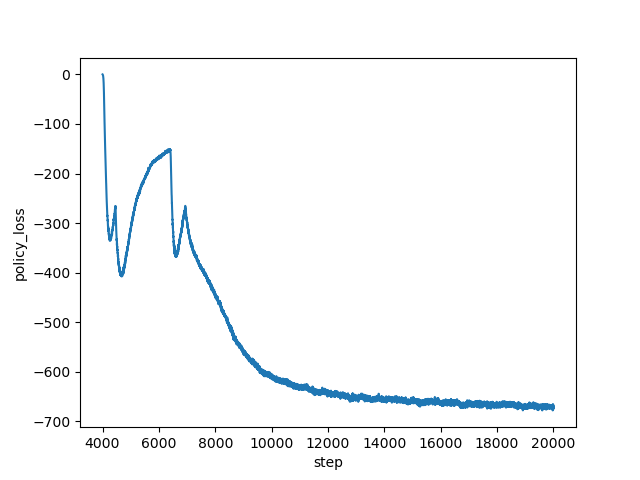

Data behind this chart, as committed beside it:
step, policy_loss
4000, -0.01818
4001, -0.09052
4002, -0.161
4003, -0.2291
4004, -0.2986
4005, -0.372
4006, -0.4477
4007, -0.5298
4008, -0.6231
4009, -0.7249
4010, -0.8348
4011, -0.9645
4012, -1.105
4013, -1.258
4014, -1.439
4015, -1.633
4016, -1.845
4017, -2.084
4018, -2.348
4019, -2.636
4020, -2.957
4021, -3.305
4022, -3.688
4023, -4.075
4024, -4.515
4025, -4.989
4026, -5.491
4027, -6.076
4028, -6.701
4029, -7.335
4030, -8.038
4031, -8.774
4032, -9.635
4033, -10.49
4034, -11.38
4035, -12.46
4036, -13.57
4037, -14.68
4038, -15.94
4039, -17.26
4040, -18.65
4041, -20.15
4042, -21.83
4043, -23.6
4044, -25.23
4045, -27.18
4046, -29.2
4047, -31.35
4048, -33.63
4049, -35.96
4050, -38.3
4051, -41.02
4052, -43.54
4053, -46.35
4054, -49.24
4055, -52.12
4056, -55.21
4057, -58.27
4058, -61.23
4059, -64.87
... 15,941 more rows
